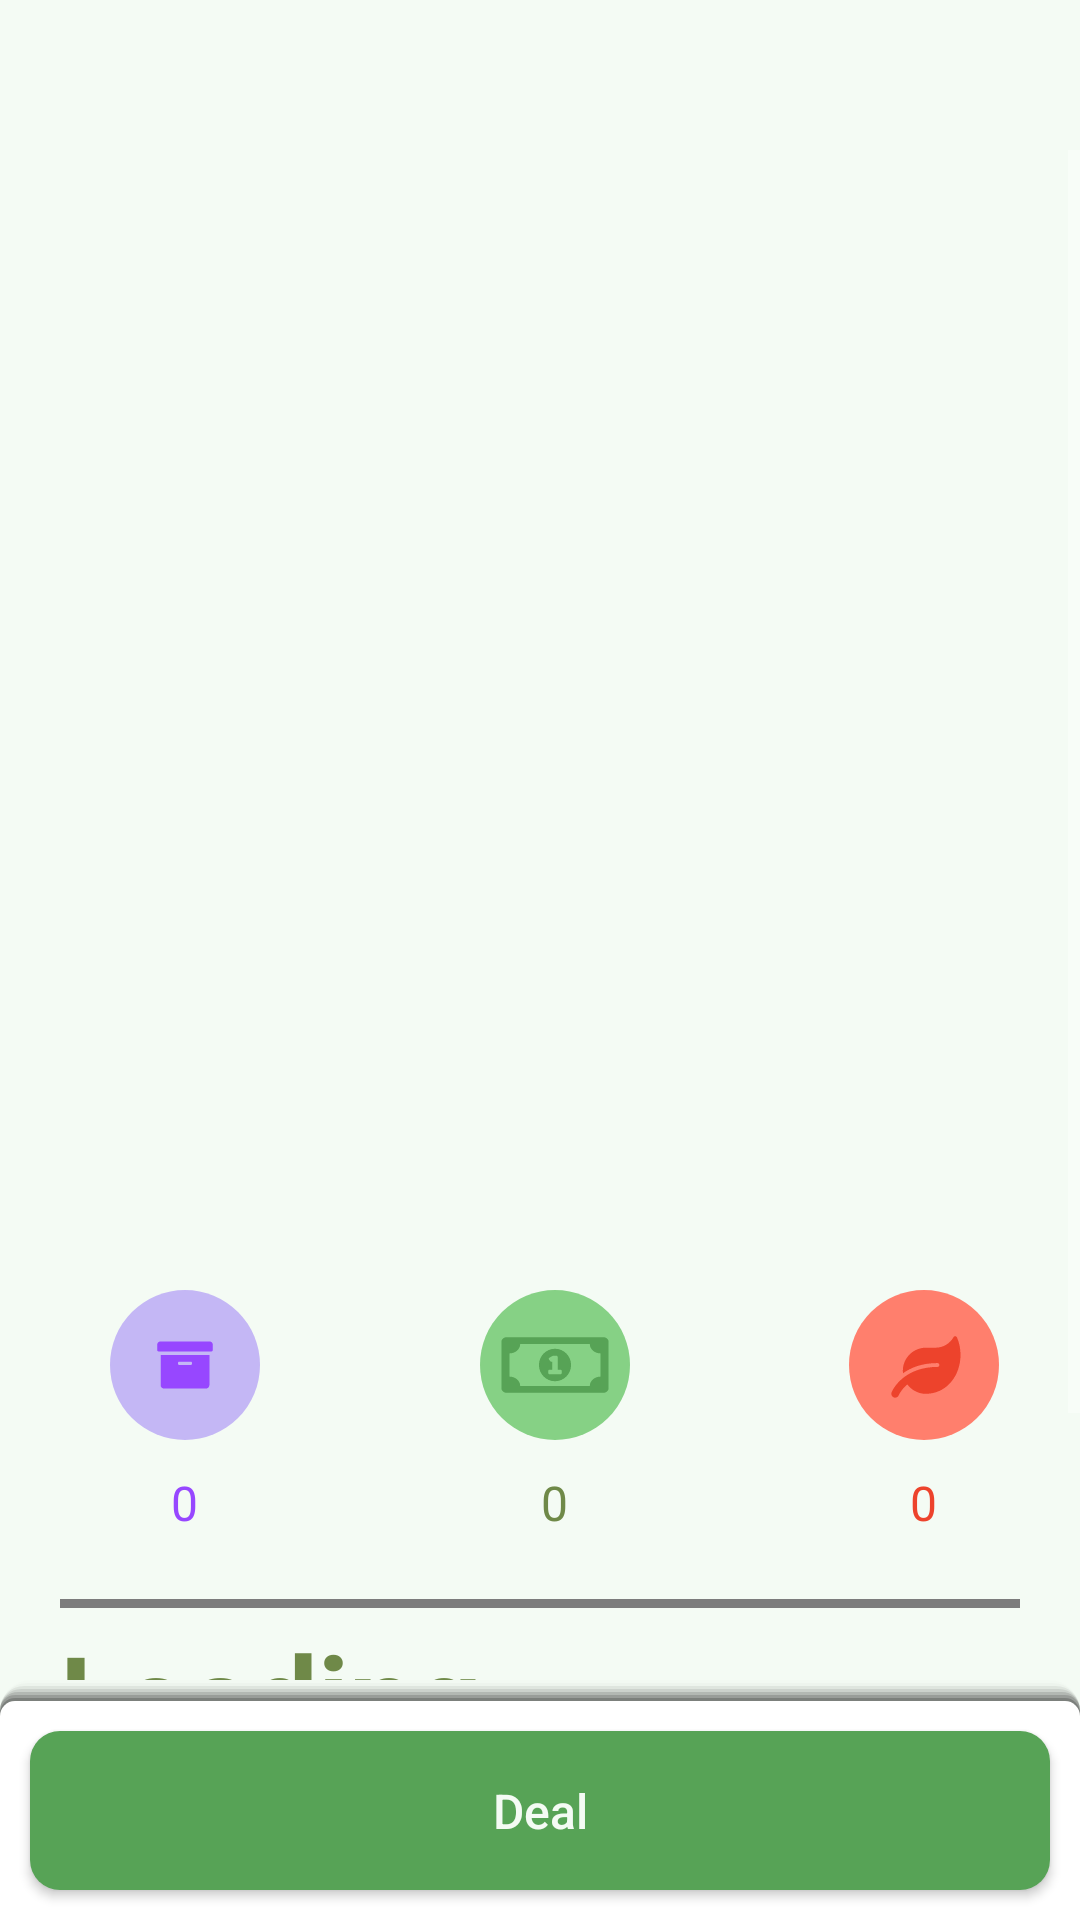

Reconstruct the res/layout file that produces this screen, plus the resources it refers to.
<!-- AndroidManifest.xml: activity theme Immersive -->
<!-- res/layout/activity_view_plant.xml -->
<?xml version="1.0" encoding="utf-8"?>
<androidx.constraintlayout.widget.ConstraintLayout
    xmlns:android="http://schemas.android.com/apk/res/android"
    xmlns:app="http://schemas.android.com/apk/res-auto"
    xmlns:tools="http://schemas.android.com/tools"
    android:layout_width="match_parent"
    android:layout_height="match_parent"
    android:orientation="vertical"
    android:background="@color/secondary"
    tools:context=".ViewPlantActivity">

    <LinearLayout
        android:id="@+id/top_Panel"
        android:layout_width="match_parent"
        android:layout_height="50dp"
        app:layout_constraintStart_toStartOf="parent"
        app:layout_constraintTop_toTopOf="parent"
        android:orientation="vertical"/>


    <LinearLayout
        android:layout_width="match_parent"
        android:layout_height="0dp"
        app:layout_constraintTop_toBottomOf="@+id/top_Panel"
        app:layout_constraintBottom_toTopOf="@+id/bottom_Panel">

        <ScrollView
            android:layout_width="match_parent"
            android:layout_height="wrap_content"
            app:layout_constraintTop_toBottomOf="@+id/top_Panel"
            app:layout_constraintBottom_toTopOf="@+id/bottom_Panel">

            <RelativeLayout
                android:layout_width="match_parent"
                android:layout_height="wrap_content"
                app:layout_constraintTop_toBottomOf="@+id/top_Panel"
                app:layout_constraintBottom_toTopOf="@+id/bottom_Panel"
                android:adjustViewBounds="true">

                <ImageView
                    android:id="@+id/product_Image"
                    android:layout_width="match_parent"
                    android:layout_height="360dp"
                    android:layout_alignParentTop="true"
                    android:layout_marginTop="0dp"
                    android:scaleType="fitXY"
                    app:layout_constraintDimensionRatio="1:1" />

                <GridLayout
                    android:id="@+id/grid_Layout"
                    android:layout_width="match_parent"
                    android:layout_height="wrap_content"
                    android:layout_marginEnd="-10dp"

                    android:rowCount="2"
                    android:columnCount="3"
                    android:layout_below="@id/product_Image">

                    <ImageView
                        android:layout_height="50dp"
                        android:layout_width="50dp"
                        android:layout_margin="20dp"
                        android:src="@drawable/stock_icon"
                        android:layout_marginEnd="10dp"
                        android:layout_marginBottom="10dp"
                        android:layout_columnWeight="1"
                        />

                    <ImageView
                        android:layout_height="50dp"
                        android:layout_width="50dp"
                        android:layout_margin="20dp"
                        android:src="@drawable/sell_icon"
                        android:layout_marginEnd="10dp"
                        android:layout_marginBottom="10dp"
                        android:layout_columnWeight="1"
                        />

                    <ImageView
                        android:layout_height="50dp"
                        android:layout_width="50dp"
                        android:layout_margin="20dp"
                        android:src="@drawable/withered_icon"
                        android:layout_marginEnd="10dp"
                        android:layout_marginBottom="10dp"
                        android:layout_columnWeight="1"
                        />

                    <TextView
                        android:id="@+id/stock_Count"
                        android:layout_height="30dp"
                        android:layout_width="wrap_content"
                        android:layout_gravity="center"
                        android:textSize="16sp"
                        android:text="0"
                        android:textColor="@color/purple_primary"
                        android:layout_marginBottom="10dp"
                        android:layout_columnWeight="1"
                        />

                    <TextView
                        android:id="@+id/sale_Count"
                        android:layout_height="30dp"
                        android:layout_width="wrap_content"
                        android:layout_gravity="center"
                        android:textSize="16sp"
                        android:text="0"
                        android:textColor="@color/tertiary"
                        android:layout_marginBottom="10dp"
                        android:layout_columnWeight="1"
                        />

                    <TextView
                        android:id="@+id/withered_Count"
                        android:layout_height="30dp"
                        android:layout_width="wrap_content"
                        android:layout_gravity="center"
                        android:textSize="16sp"
                        android:text="0"
                        android:textColor="@color/red_primary"
                        android:layout_marginBottom="10dp"
                        android:layout_columnWeight="1"
                        />

                </GridLayout>

                <View
                    android:id="@+id/horizontal_Rule"
                    android:layout_width="match_parent"
                    android:layout_height="3dp"
                    android:background="@color/gray"
                    android:layout_marginTop="3dp"
                    android:layout_marginBottom="3dp"
                    android:layout_marginLeft="20dp"
                    android:layout_marginRight="20dp"
                    android:layout_below="@+id/grid_Layout"
                    />

                <TextView
                    android:id="@+id/sci_Name"
                    android:layout_width="wrap_content"
                    android:layout_height="wrap_content"
                    android:layout_below="@+id/horizontal_Rule"
                    android:text="Loading"
                    android:textSize="39sp"
                    android:textStyle="bold"
                    android:textColor="@color/tertiary"
                    android:layout_marginLeft="20dp"
                    android:layout_marginRight="20dp"
                    />

                <TextView
                    android:id="@+id/cv_Name"
                    android:layout_width="wrap_content"
                    android:layout_height="wrap_content"
                    android:layout_below="@+id/sci_Name"
                    android:text="Loading"
                    android:layout_marginLeft="20dp"
                    android:layout_marginRight="20dp"
                    android:textSize="16sp"
                    android:textColor="@color/primary"
                    />

                <TextView
                    android:id="@+id/description_title"
                    android:layout_width="wrap_content"
                    android:layout_height="wrap_content"
                    android:layout_below="@+id/cv_Name"
                    android:text="Description:"
                    android:layout_marginLeft="20dp"
                    android:layout_marginRight="20dp"
                    android:textSize="25sp"
                    android:textStyle="bold"
                    android:textColor="@color/tertiary"
                    />

                <TextView
                    android:id="@+id/description_body"
                    android:layout_width="wrap_content"
                    android:layout_height="wrap_content"
                    android:layout_below="@+id/description_title"
                    android:justificationMode="inter_word"
                    android:layout_marginLeft="20dp"
                    android:layout_marginRight="20dp"
                    android:text="Loading"
                    android:textSize="16sp"
                    android:textColor="@color/primary"
                    />

            </RelativeLayout>
        </ScrollView>
    </LinearLayout>


    <LinearLayout
        android:id="@+id/bottom_Panel"
        android:layout_width="match_parent"
        android:layout_height="80dp"
        android:background="@drawable/shadow"
        android:elevation="30dp"
        android:orientation="vertical"
        app:layout_constraintBottom_toBottomOf="parent"
        >

        <Button
            android:id="@+id/deal_Button"
            android:layout_width="match_parent"
            android:layout_height="match_parent"
            android:layout_margin="10dp"
            android:text="Deal"
            android:textSize="16sp"
            android:textAllCaps="false"
            android:textColor="@color/secondary"
            android:background="@drawable/round_rectangle"
            android:backgroundTint="@color/primary"/>

    </LinearLayout>


</androidx.constraintlayout.widget.ConstraintLayout>
<!-- resources referenced by this layout -->
<resources>
  <color name="gray">#FF7C7C7C</color>
  <color name="primary">#FF57A356</color>
  <color name="purple_primary">#FF9747FF</color>
  <color name="red_primary">#FFED432C</color>
  <color name="secondary">#FFF4FBF4</color>
  <color name="tertiary">#FF6F8948</color>
  <!-- drawable round_rectangle (drawable) -->
  <?xml version="1.0" encoding="utf-8"?>
  <shape xmlns:android="http://schemas.android.com/apk/res/android"
      android:shape="rectangle">
      <solid
          android:color="@color/secondary" />
      <corners android:radius="10dp"/>
  </shape>
  <!-- drawable stock_icon (drawable) -->
  <vector xmlns:android="http://schemas.android.com/apk/res/android"
      android:width="35dp"
      android:height="35dp"
      android:viewportWidth="35"
      android:viewportHeight="35">
    <path
        android:pathData="M17.5,17.5m-17.5,0a17.5,17.5 0,1 1,35 0a17.5,17.5 0,1 1,-35 0"
        android:fillColor="#C4B7F5"/>
    <path
        android:pathData="M11.813,22.214C11.813,22.649 12.176,23 12.625,23H22.375C22.824,23 23.188,22.649 23.188,22.214V15.143H11.813V22.214ZM15.875,17.009C15.875,16.847 16.012,16.714 16.18,16.714H18.82C18.988,16.714 19.125,16.847 19.125,17.009V17.205C19.125,17.367 18.988,17.5 18.82,17.5H16.18C16.012,17.5 15.875,17.367 15.875,17.205V17.009ZM23.188,12H11.813C11.363,12 11,12.351 11,12.786V13.964C11,14.18 11.183,14.357 11.406,14.357H23.594C23.817,14.357 24,14.18 24,13.964V12.786C24,12.351 23.637,12 23.188,12Z"
        android:fillColor="#9747FF"/>
  </vector>
  <!-- drawable withered_icon (drawable) -->
  <vector xmlns:android="http://schemas.android.com/apk/res/android"
      android:width="39dp"
      android:height="39dp"
      android:viewportWidth="39"
      android:viewportHeight="39">
    <path
        android:pathData="M19.5,19.5m-19.5,0a19.5,19.5 0,1 1,39 0a19.5,19.5 0,1 1,-39 0"
        android:fillColor="#FF7F6D"/>
    <path
        android:pathData="M28.065,12.304C27.89,11.913 27.39,11.898 27.181,12.266C26.212,13.95 24.478,15 22.497,15H19.997C16.685,15 13.998,17.688 13.998,21C13.998,21.218 14.023,21.428 14.045,21.64C16.038,20.212 18.916,19 22.997,19C23.272,19 23.497,19.225 23.497,19.5C23.497,19.775 23.272,20 22.997,20C15.142,20 11.811,24.815 11.073,26.624C10.867,27.133 11.111,27.714 11.62,27.924C12.132,28.136 12.714,27.889 12.926,27.383C12.973,27.271 13.579,25.886 15.173,24.552C16.185,25.924 18.11,27.233 20.638,26.964C25.543,26.608 28.996,22.209 28.996,16.822C28.996,15.253 28.658,13.629 28.065,12.304Z"
        android:fillColor="#ED432C"/>
  </vector>
  <style name="Immersive" parent="Theme.AppCompat.NoActionBar">
          <item name="android:windowLayoutInDisplayCutoutMode">shortEdges</item>
      </style>
</resources>
